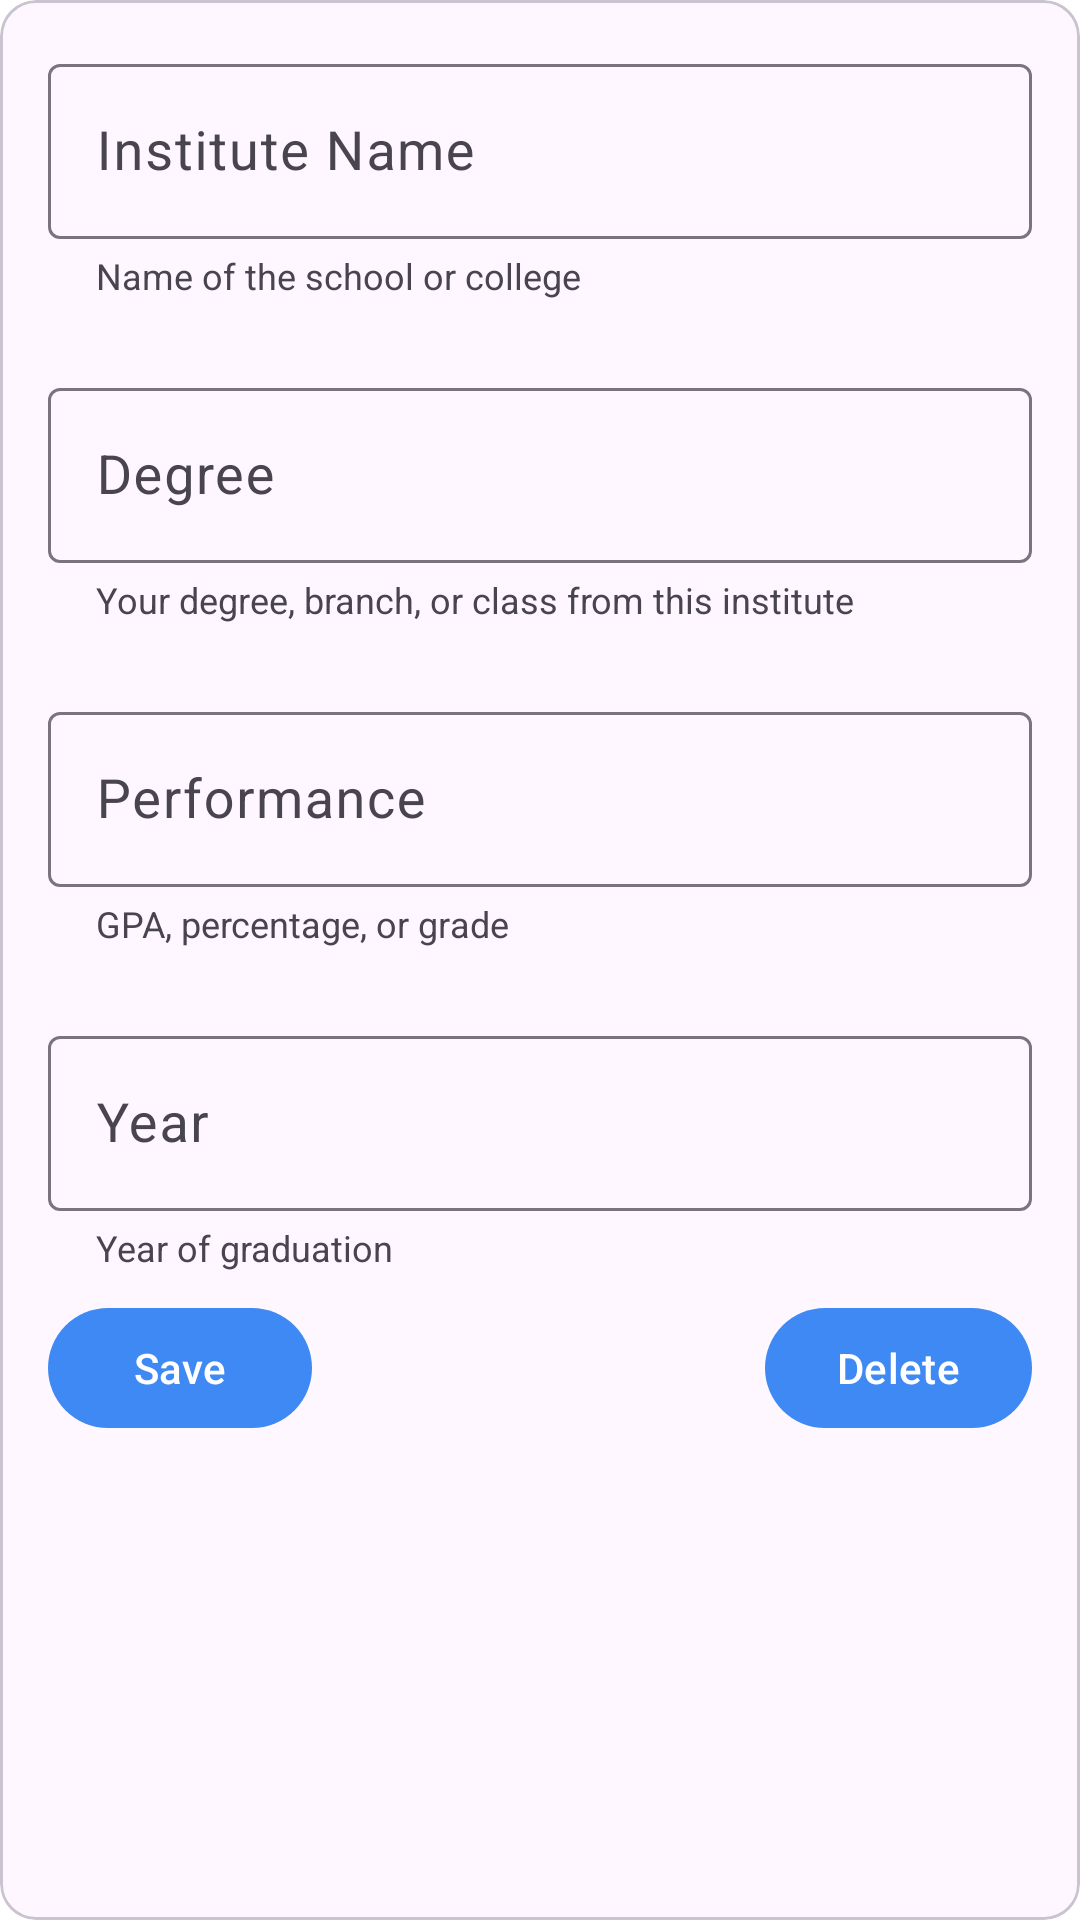

Write the Android layout XML for this screen, with the resource values it uses.
<!-- AndroidManifest.xml: application theme AppTheme -->
<!-- res/layout/card_education.xml -->
<?xml version="1.0" encoding="utf-8"?>
<layout xmlns:android="http://schemas.android.com/apk/res/android"
    xmlns:app="http://schemas.android.com/apk/res-auto">

    <data>

    </data>

    <com.google.android.material.card.MaterialCardView
        android:layout_width="match_parent"
        android:layout_height="wrap_content"
        android:layout_margin="8dp">

        <androidx.constraintlayout.widget.ConstraintLayout
            android:layout_width="match_parent"
            android:layout_height="match_parent">

            <com.google.android.material.textfield.TextInputLayout
                android:id="@+id/educationInstituteNameWrapper"
                android:layout_width="match_parent"
                android:layout_height="wrap_content"
                android:layout_marginStart="16dp"
                android:layout_marginTop="16dp"
                android:layout_marginEnd="16dp"
                android:hint="@string/educationInstituteName"
                app:boxCornerRadiusTopEnd="4dp"
                app:boxCornerRadiusTopStart="4dp"
                app:helperText="@string/instituteNameHelperText"
                app:helperTextTextAppearance="@style/helper_text_appearance"
                app:layout_constraintEnd_toEndOf="parent"
                app:layout_constraintHorizontal_bias="0.0"
                app:layout_constraintStart_toStartOf="parent"
                app:layout_constraintTop_toTopOf="parent">

                <com.google.android.material.textfield.TextInputEditText
                    android:id="@+id/educationInstituteName"
                    android:layout_width="match_parent"
                    android:layout_height="wrap_content"
                    android:inputType="textPersonName"
                    android:textSize="18sp" />

            </com.google.android.material.textfield.TextInputLayout>

            <com.google.android.material.textfield.TextInputLayout
                android:id="@+id/educationDegreeWrapper"
                android:layout_width="match_parent"
                android:layout_height="wrap_content"
                android:layout_marginStart="16dp"
                android:layout_marginTop="24dp"
                android:layout_marginEnd="16dp"
                android:hint="@string/educationDegree"
                app:boxCornerRadiusTopEnd="4dp"
                app:boxCornerRadiusTopStart="4dp"
                app:helperText="@string/qualificationHelperText"
                app:helperTextTextAppearance="@style/helper_text_appearance"
                app:layout_constraintEnd_toEndOf="parent"
                app:layout_constraintStart_toStartOf="parent"
                app:layout_constraintTop_toBottomOf="@+id/educationInstituteNameWrapper">

                <com.google.android.material.textfield.TextInputEditText
                    android:id="@+id/educationDegree"
                    android:layout_width="match_parent"
                    android:layout_height="wrap_content"
                    android:inputType="text"
                    android:textSize="18sp" />
            </com.google.android.material.textfield.TextInputLayout>

            <com.google.android.material.textfield.TextInputLayout
                android:id="@+id/educationPerformanceWrapper"
                android:layout_width="0dp"
                android:layout_height="wrap_content"
                android:layout_marginStart="16dp"
                android:layout_marginTop="24dp"
                android:layout_marginEnd="16dp"
                android:hint="@string/educationPerformance"
                app:boxCornerRadiusTopEnd="4dp"
                app:boxCornerRadiusTopStart="4dp"
                app:helperText="@string/performanceHelperText"
                app:helperTextTextAppearance="@style/helper_text_appearance"
                app:layout_constraintEnd_toEndOf="parent"
                app:layout_constraintHorizontal_bias="0.0"
                app:layout_constraintStart_toStartOf="parent"
                app:layout_constraintTop_toBottomOf="@+id/educationDegreeWrapper">

                <com.google.android.material.textfield.TextInputEditText
                    android:id="@+id/educationPerformance"
                    android:layout_width="match_parent"
                    android:layout_height="wrap_content"
                    android:inputType="text"
                    android:singleLine="true"
                    android:textSize="18sp" />

            </com.google.android.material.textfield.TextInputLayout>

            <com.google.android.material.textfield.TextInputLayout
                android:id="@+id/educationYearWrapper"
                android:layout_width="0dp"
                android:layout_height="wrap_content"
                android:layout_marginStart="16dp"
                android:layout_marginTop="24dp"
                android:layout_marginEnd="16dp"
                android:hint="@string/educationYearOfGraduation"
                app:boxCornerRadiusTopEnd="4dp"
                app:boxCornerRadiusTopStart="4dp"
                app:helperText="@string/educationYearHelperText"
                app:helperTextTextAppearance="@style/helper_text_appearance"
                app:layout_constraintEnd_toEndOf="parent"
                app:layout_constraintHorizontal_bias="0.0"
                app:layout_constraintStart_toStartOf="parent"
                app:layout_constraintTop_toBottomOf="@+id/educationPerformanceWrapper">

                <com.google.android.material.textfield.TextInputEditText
                    android:id="@+id/educationYear"
                    android:layout_width="match_parent"
                    android:layout_height="wrap_content"
                    android:inputType="date"
                    android:singleLine="true"
                    android:textSize="18sp" />
            </com.google.android.material.textfield.TextInputLayout>

            <com.google.android.material.button.MaterialButton
                android:id="@+id/educationSaveButton"
                android:layout_width="wrap_content"
                android:layout_height="wrap_content"
                android:layout_marginStart="16dp"
                android:layout_marginTop="8dp"
                android:layout_marginBottom="8dp"
                android:text="@string/saveButtonText"
                app:layout_constraintBottom_toBottomOf="parent"
                app:layout_constraintStart_toStartOf="parent"
                app:layout_constraintTop_toBottomOf="@+id/educationYearWrapper"
                app:layout_constraintVertical_bias="0.0" />

            <com.google.android.material.button.MaterialButton
                android:id="@+id/educationDeleteButton"
                android:layout_width="wrap_content"
                android:layout_height="wrap_content"
                android:layout_marginTop="8dp"
                android:layout_marginEnd="16dp"
                android:layout_marginBottom="8dp"
                android:text="@string/deleteButtonText"
                app:layout_constraintBottom_toBottomOf="parent"
                app:layout_constraintEnd_toEndOf="parent"
                app:layout_constraintTop_toBottomOf="@+id/educationYearWrapper"
                app:layout_constraintVertical_bias="0.0" />

        </androidx.constraintlayout.widget.ConstraintLayout>

    </com.google.android.material.card.MaterialCardView>
</layout>
<!-- resources referenced by this layout -->
<resources>
  <string name="deleteButtonText">Delete</string>
  <string name="educationDegree">Degree</string>
  <string name="educationInstituteName">Institute Name</string>
  <string name="educationPerformance">Performance</string>
  <string name="educationYearHelperText">Year of graduation</string>
  <string name="educationYearOfGraduation">Year</string>
  <string name="instituteNameHelperText">Name of the school or college</string>
  <string name="performanceHelperText">GPA, percentage, or grade</string>
  <string name="qualificationHelperText">Your degree, branch, or class from this institute</string>
  <string name="saveButtonText">Save</string>
  <style name="helper_text_appearance" parent="@android:style/TextAppearance">
          <item name="android:textColor">#616161</item>
          <item name="android:textSize">12sp</item>
      </style>
  <style name="AppTheme" parent="Theme.Material3.Light.NoActionBar">
          
          <item name="colorPrimary">@color/primaryColor</item>
          <item name="colorPrimaryDark">@color/primaryDarkColor</item>
          <item name="colorAccent">@color/secondaryDarkColor</item>
          <item name="android:textColorPrimary">@color/primaryTextColor</item>
          <item name="android:textColorSecondary">@color/secondaryTextColor</item>
          <item name="android:colorBackground">@color/secondaryLightColor</item>
          <item name="android:colorForeground">@color/secondaryColor</item>
          <item name="android:colorControlNormal">@color/secondaryDarkColor</item>
          <item name="android:colorControlActivated">@color/secondaryLightColor</item>
          <item name="android:alertDialogTheme">@style/MyAlertDialog</item>
      </style>
  <color name="primaryColor">#3f89f4</color>
  <color name="primaryDarkColor">#005dc1</color>
  <color name="secondaryDarkColor">#babdbe</color>
  <color name="primaryTextColor">#ffffff</color>
  <color name="secondaryTextColor">#000000</color>
  <color name="secondaryLightColor">#ffffff</color>
  <color name="secondaryColor">#eceff1</color>
  <style name="MyAlertDialog" parent="MaterialAlertDialog.Material3">
          <item name="android:textColorPrimary">@color/secondaryTextColor</item>
      </style>
</resources>
